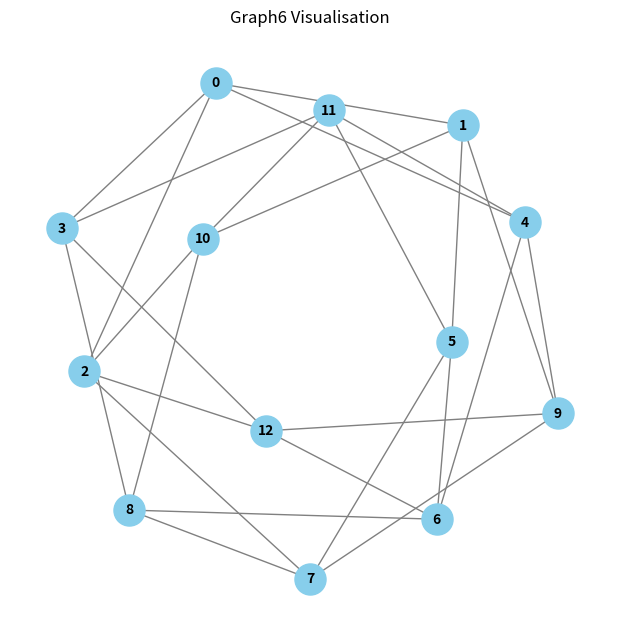
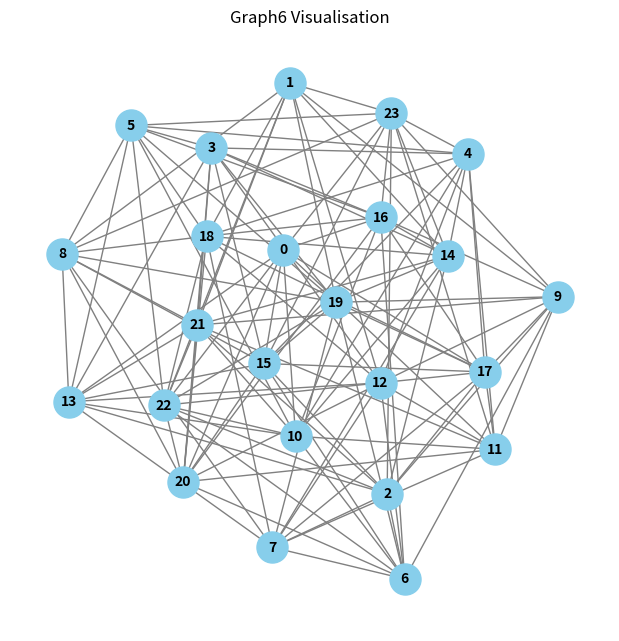

Source code (Python) for these figures, in order:
import networkx as nx
import matplotlib.pyplot as plt

# Function to visualize graph6 graphs
def visualize_graph6(graph6_str):
    # Parse the graph6 string into a NetworkX graph
    G = nx.from_graph6_bytes(graph6_str.encode())

    # Use spring layout (force-directed)
    pos = nx.spring_layout(G, seed=42, k=None, iterations=100)

    # Draw the graph with labels and nice styling
    plt.figure(figsize=(6, 6))
    nx.draw(
        G,
        pos,
        with_labels=True,
        node_color='skyblue',
        node_size=500,
        font_size=10,
        font_weight='bold',
        edge_color='gray'
    )
    plt.title("Graph6 Visualisation")
    plt.axis('off')
    plt.show()

# Example usage:
# visualize_graph6('Dhc')
visualize_graph6('Ls`?XGRQR@B`Kc')
visualize_graph6('W?CX@DDWc[PJUtlYnHDtAdeIhSYZDYn`iQeY[NWNKON|ef?')
